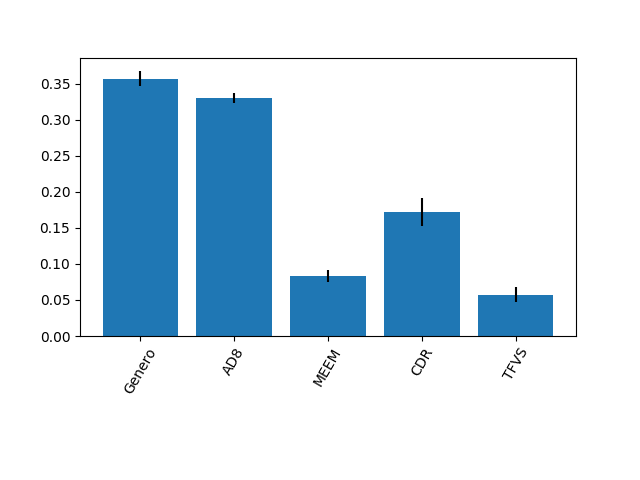

Source data for this figure (header and first rows):
0.3570452588461598, 0.32974557717506464, 0.08336500266289407, 0.17237668008420587, 0.057467481231675555
0.0107, 0.007266, 0.008645, 0.01918, 0.009861
